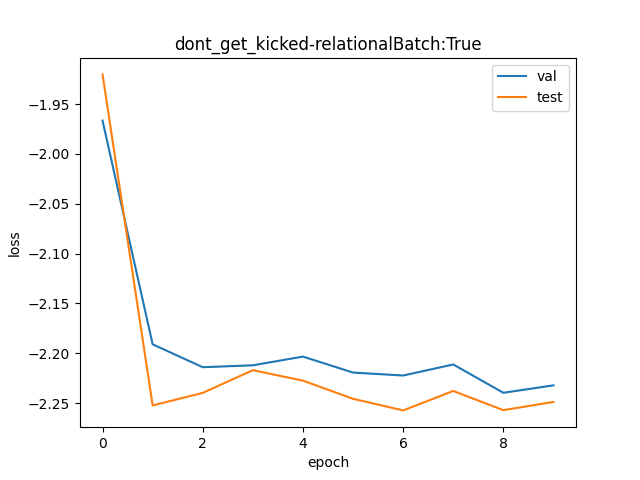

The file beside this chart, header and first rows:
val, test
0.1399, 0.1466
0.1118, 0.1051
0.1093, 0.1065
0.1095, 0.1089
0.1104, 0.1078
0.1087, 0.1058
0.1083, 0.1046
0.1096, 0.1067
0.1065, 0.1046
0.1073, 0.1055
